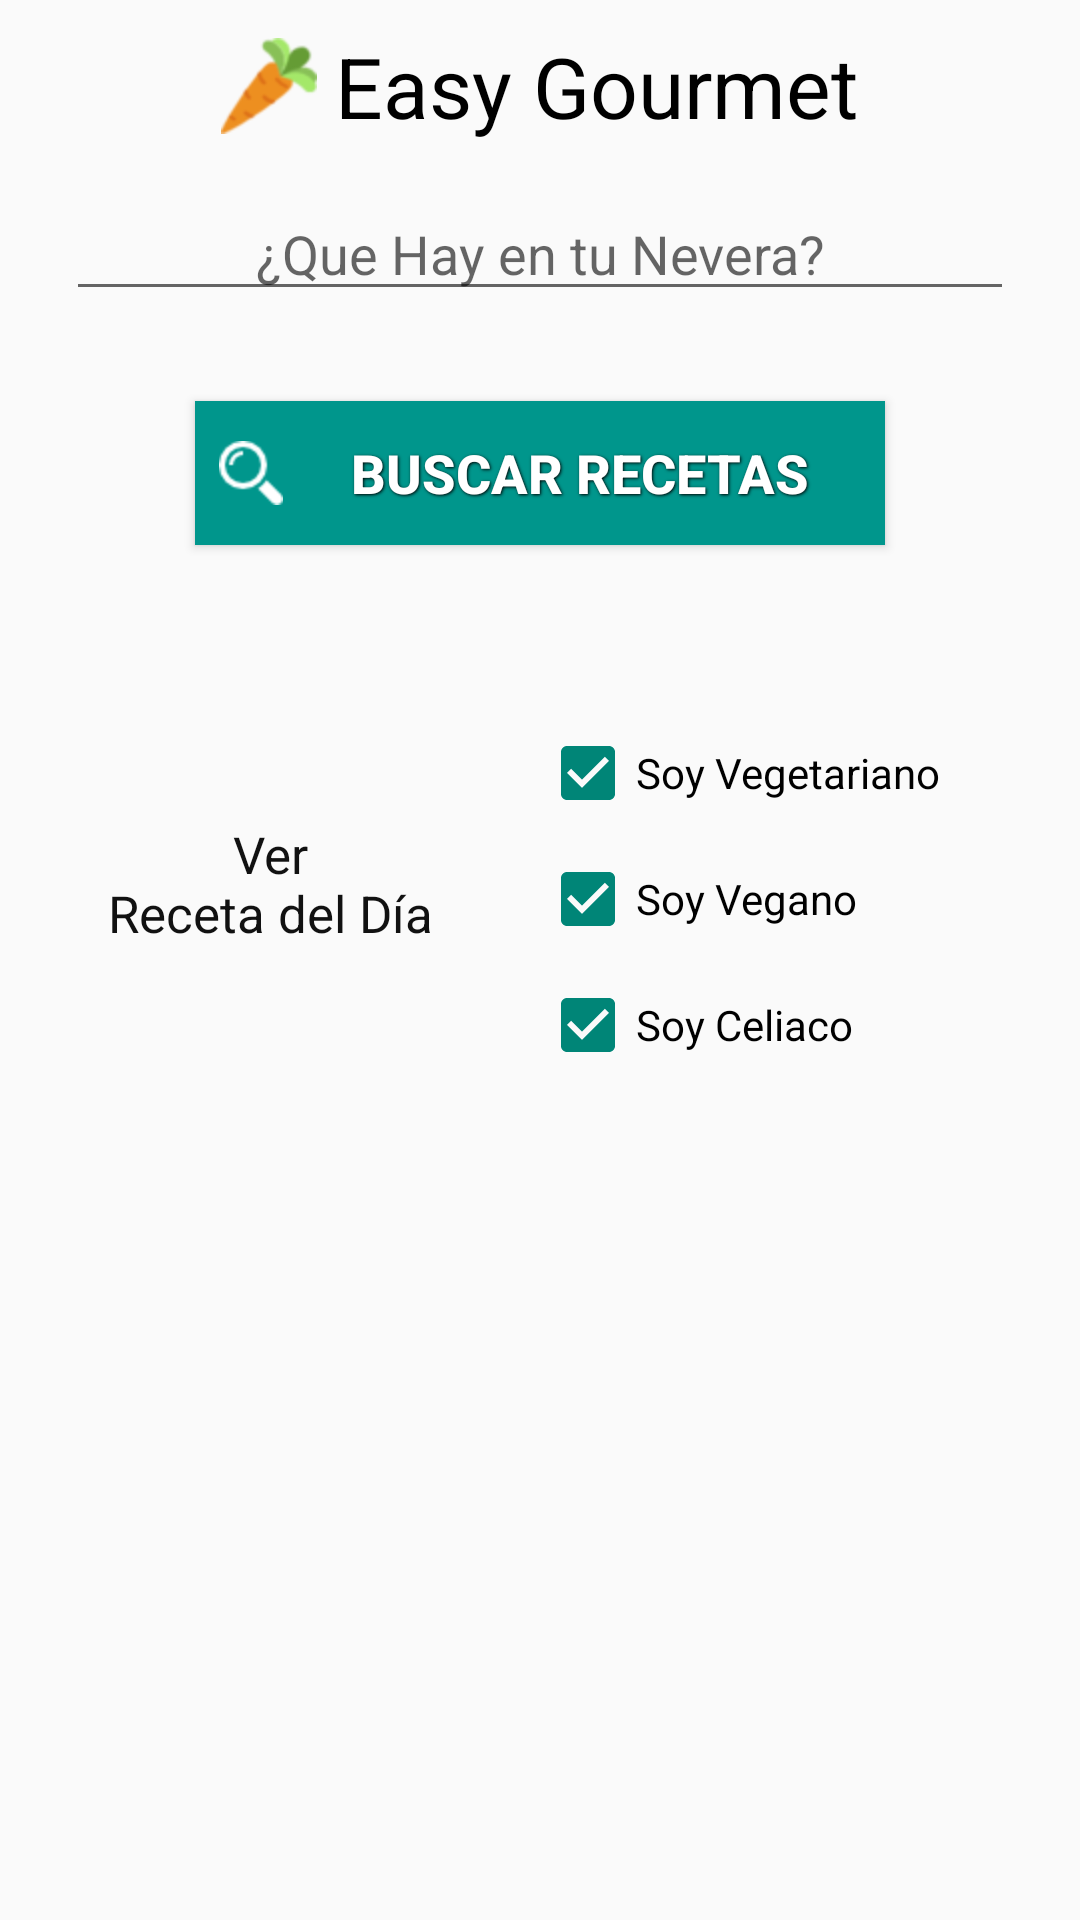

Here is an Android app screen rendered from its layout file. Give the layout XML and the strings, colors and styles it references.
<!-- AndroidManifest.xml: application theme AppTheme -->
<!-- res/layout/fragment_tab_nevera.xml -->
<?xml version="1.0" encoding="utf-8"?>
<ScrollView xmlns:android="http://schemas.android.com/apk/res/android"
    xmlns:tools="http://schemas.android.com/tools"
    android:layout_width="match_parent"
    android:layout_height="wrap_content" >

    <LinearLayout
        android:id="@+id/tabNevera"
        android:layout_width="match_parent"
        android:layout_height="wrap_content"
        android:gravity="center_horizontal"
        android:orientation="vertical"
        android:paddingBottom="10dp" >

        <LinearLayout
            android:layout_width="match_parent"
            android:layout_height="wrap_content"
            android:layout_marginBottom="15dp"
            android:layout_marginTop="10dp"
            android:gravity="center"
            android:orientation="horizontal" >
            
            <TextView
                android:id="@+id/tabNevera_titulo"
                android:layout_width="wrap_content"
                android:layout_height="match_parent"
                android:text="@string/app_name"
                android:textAppearance="@style/textSize_h0"
                android:drawableLeft="@drawable/icon_principal" 
                android:drawablePadding="6dp" />
        </LinearLayout>

        <AutoCompleteTextView
            android:id="@+id/autoCompleteIngredientesNevera"
            android:layout_width="match_parent"
            android:layout_height="wrap_content"
            android:layout_marginBottom="15dp"
            android:layout_marginLeft="22dp"
            android:layout_marginRight="22dp"
            android:completionThreshold="1"
            android:ems="10"
            android:gravity="center"
            android:hint="@string/menu_principal_queHayEnLaNevera" />

        <ListView
            android:id="@+id/listViewNevera"
            android:layout_width="match_parent"
            android:layout_height="wrap_content"
            android:layout_marginBottom="15dp"
            android:layout_marginLeft="25dp"
            android:layout_marginRight="25dp" >
        </ListView>

        <Button
            android:id="@+id/buttonNevera"
            style="@style/button_search_easyGourmet"
            android:text="@string/buttonNevera" />

        <LinearLayout
            android:layout_width="match_parent"
            android:layout_height="wrap_content"
            android:layout_marginTop="50dp"
            android:layout_marginBottom="40dp"
            android:orientation="horizontal" >

            <TextView
                android:id="@+id/buttonRecetaDelDia"
                android:layout_width="0dp"
                android:layout_height="match_parent"
                android:layout_weight="0.5"
                android:drawablePadding="5dp"
                android:drawableTop="@drawable/receta_del_dia"
                android:gravity="center"
                android:text="@string/menu_principal_receta_del_dia"
                android:textSize="17sp"
                android:textColor="#111" />

            <LinearLayout
                android:id="@+id/menu_principal_layout_checkboxes"
                android:layout_width="0dp"
                android:layout_height="match_parent"
                android:layout_weight="0.5"
                android:orientation="vertical" >

                <CheckBox
                    android:id="@+id/checkBoxVegetariano"
                    android:layout_width="match_parent"
                    android:layout_height="wrap_content"
                    android:layout_marginTop="10dp"
                    android:checkMark="?android:attr/listChoiceIndicatorMultiple"
                    android:checked="true"
                    android:text="@string/menu_principal_vegetariano" />

                <CheckBox
                    android:id="@+id/checkBoxVegano"
                    android:layout_width="match_parent"
                    android:layout_height="wrap_content"
                    android:layout_marginTop="10dp"
                    android:checkMark="?android:attr/listChoiceIndicatorMultiple"
                    android:checked="true"
                    android:text="@string/menu_principal_vegano" />

                <CheckBox
                    android:id="@+id/checkBoxCeliaco"
                    android:layout_width="match_parent"
                    android:layout_height="wrap_content"
                    android:layout_marginTop="10dp"
                    android:checkMark="?android:attr/listChoiceIndicatorMultiple"
                    android:checked="true"
                    android:text="@string/menu_principal_celiaco" />
            </LinearLayout>
        </LinearLayout>
    </LinearLayout>

</ScrollView>
<!-- resources referenced by this layout -->
<resources>
  <!-- drawable icon_principal: png bitmap (drawable-hdpi, 2845 bytes) -->
  <string name="app_name">Easy Gourmet</string>
  <string name="buttonNevera">Buscar Recetas</string>
  <string name="menu_principal_celiaco">Soy Celiaco</string>
  <string name="menu_principal_queHayEnLaNevera">¿Que Hay en tu Nevera?</string>
  <string name="menu_principal_receta_del_dia">Ver\nReceta del Día</string>
  <string name="menu_principal_vegano">Soy Vegano</string>
  <string name="menu_principal_vegetariano">Soy Vegetariano</string>
  <style name="button_search_easyGourmet">
  	    <item name="android:layout_width">230dp</item>
  	    <item name="android:layout_height">wrap_content</item>
  	    <item name="android:textColor">#ffffff</item>
  	    <item name="android:background">@color/greenCheckbox</item>
  	    <item name="android:gravity">center</item>
  	    <item name="android:layout_marginLeft">15dp</item>
  	    <item name="android:layout_marginRight">15dp</item>
  	    <item name="android:padding">8dp</item>
  	    <item name="android:textSize">18sp</item>
  	    <item name="android:textStyle">bold</item>
  	    <item name="android:shadowColor">#000000</item>
  	    <item name="android:shadowDx">1</item>
  	    <item name="android:shadowDy">1</item>
  	    <item name="android:shadowRadius">2</item>
  	    <item name="android:drawableLeft">@drawable/icon_buscar</item>
  	    <item name="android:drawablePadding">5dp</item>
       </style>
  <style name="textSize_h0">
           <item name="android:textSize">28sp</item>
      </style>
  <style name="AppTheme" parent="AppBaseTheme">
          
          
      </style>
  <color name="greenCheckbox">#00968C</color>
  <!-- drawable icon_buscar: png bitmap (drawable-hdpi, 707 bytes) -->
  <style name="AppBaseTheme" parent="Theme.AppCompat.Light">
          
      </style>
</resources>
